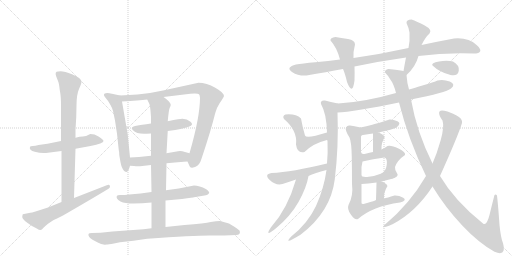
t = 0.00 s
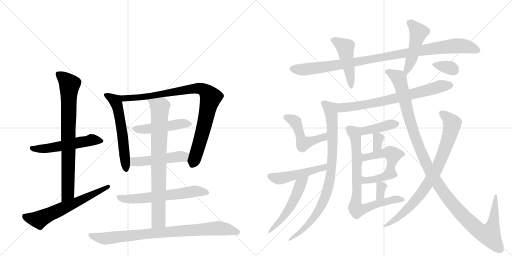
t = 3.97 s
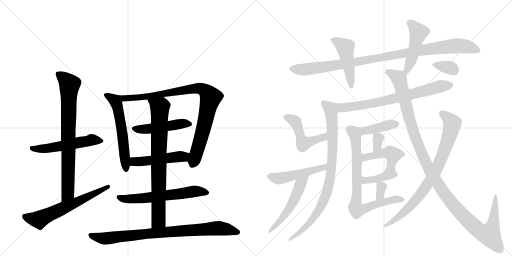
t = 7.94 s
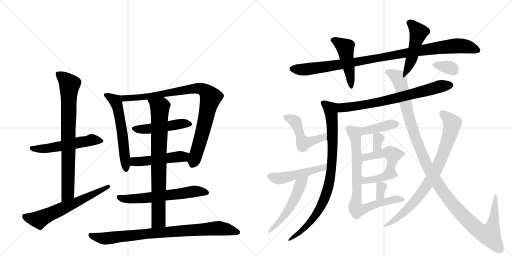
t = 11.92 s
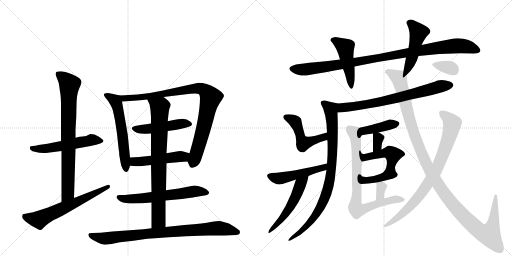
t = 15.89 s
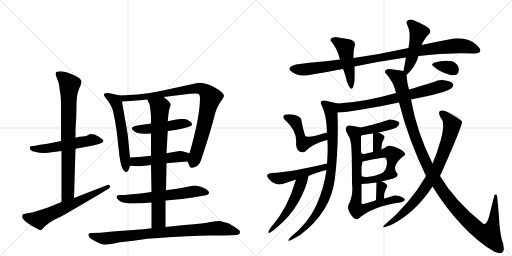
t = 19.86 s

The animated SVG that drew these frames (rendered in a browser with its animation timeline set to each time). Animation: 27 CSS @keyframes rules; one cycle of 19.86 s.

<svg version="1.1" viewBox="0 0 2048 1024" xmlns="http://www.w3.org/2000/svg">
  <g stroke="lightgray" stroke-dasharray="1,1" stroke-width="1" transform="scale(4, 4)">
    <line x1="0" y1="0" x2="256" y2="256"></line>
    <line x1="256" y1="0" x2="0" y2="256"></line>
    <line x1="128" y1="0" x2="128" y2="256"></line>
    <line x1="0" y1="128" x2="256" y2="128"></line>
    <line x1="256" y1="0" x2="512" y2="256"></line>
    <line x1="512" y1="0" x2="256" y2="256"></line>
    <line x1="384" y1="0" x2="384" y2="256"></line>
    <line x1="256" y1="128" x2="512" y2="128"></line>
  </g>
<g transform="scale(1, -1) translate(0, -850)">
   <style type="text/css">
    @keyframes keyframes0 {
      from {
       stroke: black;
       stroke-dashoffset: 540;
       stroke-width: 128;
       }
       64% {
       animation-timing-function: step-end;
       stroke: black;
       stroke-dashoffset: 0;
       stroke-width: 128;
       }
       to {
       stroke: black;
       stroke-width: 1024;
       }
       }
       #make-me-a-hanzi-animation-0 {
         animation: keyframes0 0.689453s both;
         animation-delay: 0.000000s;
         animation-timing-function: linear;
       }
    @keyframes keyframes1 {
      from {
       stroke: black;
       stroke-dashoffset: 787;
       stroke-width: 128;
       }
       72% {
       animation-timing-function: step-end;
       stroke: black;
       stroke-dashoffset: 0;
       stroke-width: 128;
       }
       to {
       stroke: black;
       stroke-width: 1024;
       }
       }
       #make-me-a-hanzi-animation-1 {
         animation: keyframes1 0.890462s both;
         animation-delay: 0.689453s;
         animation-timing-function: linear;
       }
    @keyframes keyframes2 {
      from {
       stroke: black;
       stroke-dashoffset: 622;
       stroke-width: 128;
       }
       67% {
       animation-timing-function: step-end;
       stroke: black;
       stroke-dashoffset: 0;
       stroke-width: 128;
       }
       to {
       stroke: black;
       stroke-width: 1024;
       }
       }
       #make-me-a-hanzi-animation-2 {
         animation: keyframes2 0.756185s both;
         animation-delay: 1.579915s;
         animation-timing-function: linear;
       }
    @keyframes keyframes3 {
      from {
       stroke: black;
       stroke-dashoffset: 577;
       stroke-width: 128;
       }
       65% {
       animation-timing-function: step-end;
       stroke: black;
       stroke-dashoffset: 0;
       stroke-width: 128;
       }
       to {
       stroke: black;
       stroke-width: 1024;
       }
       }
       #make-me-a-hanzi-animation-3 {
         animation: keyframes3 0.719564s both;
         animation-delay: 2.336100s;
         animation-timing-function: linear;
       }
    @keyframes keyframes4 {
      from {
       stroke: black;
       stroke-dashoffset: 907;
       stroke-width: 128;
       }
       75% {
       animation-timing-function: step-end;
       stroke: black;
       stroke-dashoffset: 0;
       stroke-width: 128;
       }
       to {
       stroke: black;
       stroke-width: 1024;
       }
       }
       #make-me-a-hanzi-animation-4 {
         animation: keyframes4 0.988118s both;
         animation-delay: 3.055664s;
         animation-timing-function: linear;
       }
    @keyframes keyframes5 {
      from {
       stroke: black;
       stroke-dashoffset: 478;
       stroke-width: 128;
       }
       61% {
       animation-timing-function: step-end;
       stroke: black;
       stroke-dashoffset: 0;
       stroke-width: 128;
       }
       to {
       stroke: black;
       stroke-width: 1024;
       }
       }
       #make-me-a-hanzi-animation-5 {
         animation: keyframes5 0.638997s both;
         animation-delay: 4.043783s;
         animation-timing-function: linear;
       }
    @keyframes keyframes6 {
      from {
       stroke: black;
       stroke-dashoffset: 492;
       stroke-width: 128;
       }
       62% {
       animation-timing-function: step-end;
       stroke: black;
       stroke-dashoffset: 0;
       stroke-width: 128;
       }
       to {
       stroke: black;
       stroke-width: 1024;
       }
       }
       #make-me-a-hanzi-animation-6 {
         animation: keyframes6 0.650391s both;
         animation-delay: 4.682780s;
         animation-timing-function: linear;
       }
    @keyframes keyframes7 {
      from {
       stroke: black;
       stroke-dashoffset: 610;
       stroke-width: 128;
       }
       67% {
       animation-timing-function: step-end;
       stroke: black;
       stroke-dashoffset: 0;
       stroke-width: 128;
       }
       to {
       stroke: black;
       stroke-width: 1024;
       }
       }
       #make-me-a-hanzi-animation-7 {
         animation: keyframes7 0.746419s both;
         animation-delay: 5.333171s;
         animation-timing-function: linear;
       }
    @keyframes keyframes8 {
      from {
       stroke: black;
       stroke-dashoffset: 793;
       stroke-width: 128;
       }
       72% {
       animation-timing-function: step-end;
       stroke: black;
       stroke-dashoffset: 0;
       stroke-width: 128;
       }
       to {
       stroke: black;
       stroke-width: 1024;
       }
       }
       #make-me-a-hanzi-animation-8 {
         animation: keyframes8 0.895345s both;
         animation-delay: 6.079590s;
         animation-timing-function: linear;
       }
    @keyframes keyframes9 {
      from {
       stroke: black;
       stroke-dashoffset: 847;
       stroke-width: 128;
       }
       73% {
       animation-timing-function: step-end;
       stroke: black;
       stroke-dashoffset: 0;
       stroke-width: 128;
       }
       to {
       stroke: black;
       stroke-width: 1024;
       }
       }
       #make-me-a-hanzi-animation-9 {
         animation: keyframes9 0.939290s both;
         animation-delay: 6.974935s;
         animation-timing-function: linear;
       }
    @keyframes keyframes10 {
      from {
       stroke: black;
       stroke-dashoffset: 999;
       stroke-width: 128;
       }
       76% {
       animation-timing-function: step-end;
       stroke: black;
       stroke-dashoffset: 0;
       stroke-width: 128;
       }
       to {
       stroke: black;
       stroke-width: 1024;
       }
       }
       #make-me-a-hanzi-animation-10 {
         animation: keyframes10 1.062988s both;
         animation-delay: 7.914225s;
         animation-timing-function: linear;
       }
    @keyframes keyframes11 {
      from {
       stroke: black;
       stroke-dashoffset: 460;
       stroke-width: 128;
       }
       60% {
       animation-timing-function: step-end;
       stroke: black;
       stroke-dashoffset: 0;
       stroke-width: 128;
       }
       to {
       stroke: black;
       stroke-width: 1024;
       }
       }
       #make-me-a-hanzi-animation-11 {
         animation: keyframes11 0.624349s both;
         animation-delay: 8.977214s;
         animation-timing-function: linear;
       }
    @keyframes keyframes12 {
      from {
       stroke: black;
       stroke-dashoffset: 475;
       stroke-width: 128;
       }
       61% {
       animation-timing-function: step-end;
       stroke: black;
       stroke-dashoffset: 0;
       stroke-width: 128;
       }
       to {
       stroke: black;
       stroke-width: 1024;
       }
       }
       #make-me-a-hanzi-animation-12 {
         animation: keyframes12 0.636556s both;
         animation-delay: 9.601562s;
         animation-timing-function: linear;
       }
    @keyframes keyframes13 {
      from {
       stroke: black;
       stroke-dashoffset: 715;
       stroke-width: 128;
       }
       70% {
       animation-timing-function: step-end;
       stroke: black;
       stroke-dashoffset: 0;
       stroke-width: 128;
       }
       to {
       stroke: black;
       stroke-width: 1024;
       }
       }
       #make-me-a-hanzi-animation-13 {
         animation: keyframes13 0.831868s both;
         animation-delay: 10.238118s;
         animation-timing-function: linear;
       }
    @keyframes keyframes14 {
      from {
       stroke: black;
       stroke-dashoffset: 834;
       stroke-width: 128;
       }
       73% {
       animation-timing-function: step-end;
       stroke: black;
       stroke-dashoffset: 0;
       stroke-width: 128;
       }
       to {
       stroke: black;
       stroke-width: 1024;
       }
       }
       #make-me-a-hanzi-animation-14 {
         animation: keyframes14 0.928711s both;
         animation-delay: 11.069987s;
         animation-timing-function: linear;
       }
    @keyframes keyframes15 {
      from {
       stroke: black;
       stroke-dashoffset: 483;
       stroke-width: 128;
       }
       61% {
       animation-timing-function: step-end;
       stroke: black;
       stroke-dashoffset: 0;
       stroke-width: 128;
       }
       to {
       stroke: black;
       stroke-width: 1024;
       }
       }
       #make-me-a-hanzi-animation-15 {
         animation: keyframes15 0.643066s both;
         animation-delay: 11.998698s;
         animation-timing-function: linear;
       }
    @keyframes keyframes16 {
      from {
       stroke: black;
       stroke-dashoffset: 487;
       stroke-width: 128;
       }
       61% {
       animation-timing-function: step-end;
       stroke: black;
       stroke-dashoffset: 0;
       stroke-width: 128;
       }
       to {
       stroke: black;
       stroke-width: 1024;
       }
       }
       #make-me-a-hanzi-animation-16 {
         animation: keyframes16 0.646322s both;
         animation-delay: 12.641764s;
         animation-timing-function: linear;
       }
    @keyframes keyframes17 {
      from {
       stroke: black;
       stroke-dashoffset: 499;
       stroke-width: 128;
       }
       62% {
       animation-timing-function: step-end;
       stroke: black;
       stroke-dashoffset: 0;
       stroke-width: 128;
       }
       to {
       stroke: black;
       stroke-width: 1024;
       }
       }
       #make-me-a-hanzi-animation-17 {
         animation: keyframes17 0.656087s both;
         animation-delay: 13.288086s;
         animation-timing-function: linear;
       }
    @keyframes keyframes18 {
      from {
       stroke: black;
       stroke-dashoffset: 405;
       stroke-width: 128;
       }
       57% {
       animation-timing-function: step-end;
       stroke: black;
       stroke-dashoffset: 0;
       stroke-width: 128;
       }
       to {
       stroke: black;
       stroke-width: 1024;
       }
       }
       #make-me-a-hanzi-animation-18 {
         animation: keyframes18 0.579590s both;
         animation-delay: 13.944173s;
         animation-timing-function: linear;
       }
    @keyframes keyframes19 {
      from {
       stroke: black;
       stroke-dashoffset: 327;
       stroke-width: 128;
       }
       52% {
       animation-timing-function: step-end;
       stroke: black;
       stroke-dashoffset: 0;
       stroke-width: 128;
       }
       to {
       stroke: black;
       stroke-width: 1024;
       }
       }
       #make-me-a-hanzi-animation-19 {
         animation: keyframes19 0.516113s both;
         animation-delay: 14.523763s;
         animation-timing-function: linear;
       }
    @keyframes keyframes20 {
      from {
       stroke: black;
       stroke-dashoffset: 476;
       stroke-width: 128;
       }
       61% {
       animation-timing-function: step-end;
       stroke: black;
       stroke-dashoffset: 0;
       stroke-width: 128;
       }
       to {
       stroke: black;
       stroke-width: 1024;
       }
       }
       #make-me-a-hanzi-animation-20 {
         animation: keyframes20 0.637370s both;
         animation-delay: 15.039876s;
         animation-timing-function: linear;
       }
    @keyframes keyframes21 {
      from {
       stroke: black;
       stroke-dashoffset: 381;
       stroke-width: 128;
       }
       55% {
       animation-timing-function: step-end;
       stroke: black;
       stroke-dashoffset: 0;
       stroke-width: 128;
       }
       to {
       stroke: black;
       stroke-width: 1024;
       }
       }
       #make-me-a-hanzi-animation-21 {
         animation: keyframes21 0.560059s both;
         animation-delay: 15.677246s;
         animation-timing-function: linear;
       }
    @keyframes keyframes22 {
      from {
       stroke: black;
       stroke-dashoffset: 324;
       stroke-width: 128;
       }
       51% {
       animation-timing-function: step-end;
       stroke: black;
       stroke-dashoffset: 0;
       stroke-width: 128;
       }
       to {
       stroke: black;
       stroke-width: 1024;
       }
       }
       #make-me-a-hanzi-animation-22 {
         animation: keyframes22 0.513672s both;
         animation-delay: 16.237305s;
         animation-timing-function: linear;
       }
    @keyframes keyframes23 {
      from {
       stroke: black;
       stroke-dashoffset: 775;
       stroke-width: 128;
       }
       72% {
       animation-timing-function: step-end;
       stroke: black;
       stroke-dashoffset: 0;
       stroke-width: 128;
       }
       to {
       stroke: black;
       stroke-width: 1024;
       }
       }
       #make-me-a-hanzi-animation-23 {
         animation: keyframes23 0.880697s both;
         animation-delay: 16.750977s;
         animation-timing-function: linear;
       }
    @keyframes keyframes24 {
      from {
       stroke: black;
       stroke-dashoffset: 1208;
       stroke-width: 128;
       }
       80% {
       animation-timing-function: step-end;
       stroke: black;
       stroke-dashoffset: 0;
       stroke-width: 128;
       }
       to {
       stroke: black;
       stroke-width: 1024;
       }
       }
       #make-me-a-hanzi-animation-24 {
         animation: keyframes24 1.233073s both;
         animation-delay: 17.631673s;
         animation-timing-function: linear;
       }
    @keyframes keyframes25 {
      from {
       stroke: black;
       stroke-dashoffset: 267;
       stroke-width: 128;
       }
       46% {
       animation-timing-function: step-end;
       stroke: black;
       stroke-dashoffset: 0;
       stroke-width: 128;
       }
       to {
       stroke: black;
       stroke-width: 1024;
       }
       }
       #make-me-a-hanzi-animation-25 {
         animation: keyframes25 0.467285s both;
         animation-delay: 18.864746s;
         animation-timing-function: linear;
       }
    @keyframes keyframes26 {
      from {
       stroke: black;
       stroke-dashoffset: 339;
       stroke-width: 128;
       }
       52% {
       animation-timing-function: step-end;
       stroke: black;
       stroke-dashoffset: 0;
       stroke-width: 128;
       }
       to {
       stroke: black;
       stroke-width: 1024;
       }
       }
       #make-me-a-hanzi-animation-26 {
         animation: keyframes26 0.525879s both;
         animation-delay: 19.332031s;
         animation-timing-function: linear;
       }
</style>
<path d="M 184 238 L 246 246 L 302 255 L 362 266 Q 414 276 414 286 Q 414 291 394 304 L 378 312 L 361 314 Q 343 304 331 304 Q 320 304 302 299 L 244 286 L 190 275 L 154 270 Q 141 266 131 266 Q 122 266 120 263 Q 115 249 139 243 Q 163 236 184 238 Z" fill="lightgray"></path> 
<path d="M 246 246 L 246 42 C 246 12 295 28 296 58 L 302 255 L 302 299 L 302 332 L 305 382 L 306 429 Q 306 471 316 494 Q 326 516 326 523 Q 326 538 288 553 Q 251 568 234 564 Q 217 565 225 544 L 232 526 Q 236 517 237 506 Q 238 495 241 478 Q 244 461 244 428 L 244 286 L 246 246 Z" fill="lightgray"></path> 
<path d="M 246 42 L 192 20 L 142 4 Q 126 -1 121 -1 L 91 -7 Q 90 -9 89 -17 Q 88 -25 109 -41 Q 130 -57 147 -64 Q 158 -71 162 -70 Q 167 -70 174 -61 Q 182 -53 192 -45 L 213 -31 Q 223 -25 226 -25 L 252 -12 Q 375 59 434 95 Q 440 99 440 104 Q 440 109 436 111 Q 433 112 427 109 L 296 58 L 246 42 Z" fill="lightgray"></path> 
<path d="M 520 220 L 511 311 L 488 444 C 484 467 484 467 480 468 L 448 475 Q 427 480 419 476 Q 411 471 422 459 Q 434 446 442 430 L 448 418 Q 453 406 455 392 L 460 368 L 468 315 L 475 250 Q 477 244 477 230 L 482 201 Q 484 187 491 174 Q 498 160 506 162 Q 514 163 520 187 L 520 220 Z" fill="lightgray"></path> 
<path d="M 488 444 Q 557 448 589 452 L 654 462 L 761 475 Q 766 476 779 476 Q 793 476 796 473 Q 799 470 800 459 Q 800 382 758 237 C 750 208 749 206 750 204 L 758 186 Q 760 178 769 179 Q 793 183 802 204 L 808 221 Q 844 329 861 398 Q 866 418 879 438 Q 893 458 896 466 Q 896 479 861 499 Q 826 519 794 519 L 652 488 Q 604 477 550 472 L 480 468 C 450 466 458 442 488 444 Z" fill="lightgray"></path> 
<path d="M 604 356 L 585 353 Q 561 351 540 346 Q 520 340 531 330 Q 548 312 587 315 Q 597 316 604 316 L 671 326 L 701 330 Q 748 339 755 343 Q 777 350 762 363 Q 748 375 730 375 Q 712 374 694 370 L 671 365 L 604 356 Z" fill="lightgray"></path> 
<path d="M 604 227 L 556 222 L 520 220 C 490 218 490 189 520 187 L 536 186 Q 551 184 569 186 L 604 190 L 666 197 L 711 201 Q 717 202 750 204 C 780 206 787 229 758 237 L 740 242 Q 722 249 712 245 L 666 237 L 604 227 Z" fill="lightgray"></path> 
<path d="M 606 82 L 562 76 L 517 72 Q 491 69 480 70 Q 470 70 468 67 Q 461 57 482 44 Q 500 36 534 36 Q 568 36 606 40 L 662 48 L 728 54 Q 775 60 776 61 L 824 69 Q 833 71 836 77 Q 840 82 825 93 Q 797 108 776 108 L 715 96 L 664 89 L 606 82 Z" fill="lightgray"></path> 
<path d="M 602 408 L 604 382 L 604 356 L 604 316 L 604 227 L 604 190 L 606 82 L 606 40 L 606 -63 C 606 -93 662 -88 662 -58 L 662 48 L 664 89 L 666 197 L 666 237 L 671 326 L 671 365 Q 675 411 679 419 Q 683 427 683 431 Q 682 443 654 462 C 630 480 576 479 589 452 L 598 433 Q 600 426 602 408 Z" fill="lightgray"></path> 
<path d="M 606 -63 L 574 -67 L 450 -76 L 402 -81 L 368 -82 Q 355 -82 354 -86 Q 351 -98 372 -110 L 391 -120 Q 407 -131 428 -128 L 431 -128 Q 434 -126 446 -126 L 480 -119 Q 533 -113 589 -105 Q 775 -92 837 -92 L 898 -92 L 944 -90 Q 963 -90 959 -74 Q 959 -71 939 -58 L 916 -44 L 880 -34 Q 866 -34 843 -38 Q 820 -43 738 -50 L 662 -58 L 606 -63 Z" fill="lightgray"></path> 
<path d="M 1674 626 Q 1779 640 1894 636 Q 1941 638 1907.5 669.5 Q 1874 701 1816 696 Q 1746 683 1686 670 L 1634 658 Q 1521 633 1414 618 L 1360 612 Q 1314 606 1261 601 Q 1208 596 1184 592 Q 1141 580 1168 562.5 Q 1195 545 1226 548 Q 1306 562 1372 574 L 1418 584 Q 1524 606 1624 620 L 1674 626 Z" fill="lightgray"></path> 
<path d="M 1414 618 Q 1412 642 1420 672 Q 1420 689 1392 694 Q 1364 699 1342 702 Q 1320 699 1322 688 Q 1348 659 1360 612 L 1372 574 Q 1380 557 1388 522 Q 1410 465 1418 528 Q 1419 557 1418 584 L 1414 618 Z" fill="lightgray"></path> 
<path d="M 1626 550 Q 1662 582 1674 626 L 1686 670 Q 1702 702 1718 716 Q 1730 731 1699 748 Q 1667 765 1646 772 Q 1625 771 1626 758 Q 1635 739 1638 720 Q 1640 687 1634 658 L 1624 620 Q 1620 600 1614 566 C 1609 536 1608 533 1626 550 Z" fill="lightgray"></path> 
<path d="M 1644 452 Q 1785 480 1804 496 Q 1825 513 1799 524 Q 1773 534 1750 528 Q 1729 519 1693 509 Q 1657 498 1636 492 L 1584 478 Q 1459 442 1352 436 C 1322 434 1320 398 1350 400 Q 1379 401 1447 412 Q 1514 423 1596 440 L 1644 452 Z" fill="lightgray"></path> 
<path d="M 1352 436 Q 1321 442 1300 448 Q 1280 450 1284 434 Q 1306 396 1308 320 C 1309 290 1306 305 1308 290 Q 1310 289 1310 286 Q 1312 239 1308 196 L 1306 170 Q 1296 96 1264 26 Q 1231 -44 1166 -95 Q 1128 -134 1202 -89 Q 1323 3 1339 132 Q 1355 261 1350 400 C 1349 430 1355 435 1352 436 Z" fill="lightgray"></path> 
<path d="M 1308 320 Q 1225 294 1220 308 Q 1209 346 1204 376 Q 1183 396 1142 392 Q 1128 386 1136 374 Q 1191 327 1184 272 Q 1189 234 1218 242 Q 1251 276 1308 290 C 1337 298 1337 329 1308 320 Z" fill="lightgray"></path> 
<path d="M 1308 196 Q 1168 162 1086 158 Q 1055 153 1079 130 Q 1103 107 1130 114 Q 1158 123 1184 132 L 1234 146 Q 1259 158 1306 170 C 1335 178 1337 203 1308 196 Z" fill="lightgray"></path> 
<path d="M 1184 132 Q 1150 14 1084 -59 Q 1055 -103 1104 -63 Q 1162 -15 1194 42 Q 1226 99 1234 146 C 1240 175 1192 161 1184 132 Z" fill="lightgray"></path> 
<path d="M 1514 320 Q 1572 333 1586 340 Q 1607 357 1590 365 Q 1572 373 1558 372 Q 1513 357 1489 351 Q 1465 345 1442 340 C 1417 334 1429 278 1444 304 Q 1446 311 1452 310 Q 1470 314 1492 316 L 1514 320 Z" fill="lightgray"></path> 
<path d="M 1538 300 Q 1539 310 1514 320 C 1492 329 1492 329 1492 316 Q 1492 282 1492 242 C 1492 212 1528 222 1526 252 Q 1524 277 1538 300 Z" fill="lightgray"></path> 
<path d="M 1580 140 Q 1596 147 1588 157 Q 1579 167 1580 182 Q 1589 209 1620 230 Q 1624 241 1594 256 Q 1563 271 1550 266 Q 1541 259 1526 252 L 1492 242 Q 1479 239 1462 235 Q 1445 230 1444 242 C 1430 268 1437 201 1450 204 Q 1492 215 1538 220 Q 1550 216 1547 191 Q 1544 166 1526 156 C 1502 139 1554 125 1580 140 Z" fill="lightgray"></path> 
<path d="M 1526 124 Q 1569 135 1580 140 C 1608 151 1554 167 1526 156 Q 1501 146 1475 143 Q 1448 140 1446 148 C 1427 171 1420 113 1446 114 Q 1471 115 1506 120 L 1526 124 Z" fill="lightgray"></path> 
<path d="M 1536 56 Q 1536 79 1540 84 Q 1543 95 1550 106 Q 1545 118 1526 124 C 1506 131 1506 131 1506 120 Q 1505 82 1504 50 C 1503 20 1536 26 1536 56 Z" fill="lightgray"></path> 
<path d="M 1442 340 Q 1416 347 1400 348 Q 1389 350 1384 340 Q 1379 329 1398 300 Q 1406 282 1407 224 Q 1408 165 1408 114 Q 1414 67 1394 30 Q 1387 14 1404 -9 Q 1420 -32 1432 -26 Q 1490 25 1600 40 Q 1630 48 1613 59 Q 1595 69 1578 68 Q 1548 59 1536 56 L 1504 50 Q 1502 48 1485 43 Q 1467 37 1454 34 Q 1444 32 1446 42 L 1446 114 L 1446 148 L 1446 182 L 1450 204 L 1444 242 L 1444 304 C 1444 334 1444 340 1442 340 Z" fill="lightgray"></path> 
<path d="M 1988 68 Q 1983 75 1978 70 Q 1969 36 1958 -10 Q 1946 -56 1932 -44 Q 1819 46 1760 146 L 1730 196 Q 1667 322 1644 452 L 1636 492 Q 1628 519 1626 550 C 1624 564 1624 564 1614 566 Q 1594 570 1554 574 Q 1538 571 1540 560 Q 1553 547 1560 534 Q 1575 515 1584 478 L 1596 440 Q 1633 293 1704 146 L 1730 104 Q 1782 19 1849 -52 Q 1915 -122 1978 -157 Q 2009 -170 2014 -153 Q 2018 -136 2008 -111 Q 1999 -77 1996 -22 Q 1992 33 1988 68 Z" fill="lightgray"></path> 
<path d="M 1760 146 Q 1832 306 1848 358 Q 1851 376 1824.5 389 Q 1798 402 1790 404 Q 1758 414 1756.5 401 Q 1755 388 1770 368 Q 1778 344 1763 290.5 Q 1748 237 1730 196 L 1704 146 Q 1639 34 1538 -50 Q 1517 -70 1572 -46 Q 1664 3 1730 104 L 1760 146 Z" fill="lightgray"></path> 
<path d="M 1802 550 Q 1832 544 1835 567 Q 1838 590 1812 604 Q 1789 610 1756 604.5 Q 1723 599 1730 588 Q 1758 561 1802 550 Z" fill="lightgray"></path> 
      <clipPath id="make-me-a-hanzi-clip-0">
      <path d="M 184 238 L 246 246 L 302 255 L 362 266 Q 414 276 414 286 Q 414 291 394 304 L 378 312 L 361 314 Q 343 304 331 304 Q 320 304 302 299 L 244 286 L 190 275 L 154 270 Q 141 266 131 266 Q 122 266 120 263 Q 115 249 139 243 Q 163 236 184 238 Z" fill="lightgray"></path>
      </clipPath>
      <path clip-path="url(#make-me-a-hanzi-clip-0)" d="M 127 258 L 190 256 L 362 290 L 408 287 " fill="none" id="make-me-a-hanzi-animation-0" stroke-dasharray="412 824" stroke-linecap="round"></path>

      <clipPath id="make-me-a-hanzi-clip-1">
      <path d="M 246 246 L 246 42 C 246 12 295 28 296 58 L 302 255 L 302 299 L 302 332 L 305 382 L 306 429 Q 306 471 316 494 Q 326 516 326 523 Q 326 538 288 553 Q 251 568 234 564 Q 217 565 225 544 L 232 526 Q 236 517 237 506 Q 238 495 241 478 Q 244 461 244 428 L 244 286 L 246 246 Z" fill="lightgray"></path>
      </clipPath>
      <path clip-path="url(#make-me-a-hanzi-clip-1)" d="M 232 553 L 278 512 L 272 97 L 270 74 L 250 50 " fill="none" id="make-me-a-hanzi-animation-1" stroke-dasharray="659 1318" stroke-linecap="round"></path>

      <clipPath id="make-me-a-hanzi-clip-2">
      <path d="M 246 42 L 192 20 L 142 4 Q 126 -1 121 -1 L 91 -7 Q 90 -9 89 -17 Q 88 -25 109 -41 Q 130 -57 147 -64 Q 158 -71 162 -70 Q 167 -70 174 -61 Q 182 -53 192 -45 L 213 -31 Q 223 -25 226 -25 L 252 -12 Q 375 59 434 95 Q 440 99 440 104 Q 440 109 436 111 Q 433 112 427 109 L 296 58 L 246 42 Z" fill="lightgray"></path>
      </clipPath>
      <path clip-path="url(#make-me-a-hanzi-clip-2)" d="M 100 -14 L 112 -22 L 156 -29 L 433 104 " fill="none" id="make-me-a-hanzi-animation-2" stroke-dasharray="494 988" stroke-linecap="round"></path>

      <clipPath id="make-me-a-hanzi-clip-3">
      <path d="M 520 220 L 511 311 L 488 444 C 484 467 484 467 480 468 L 448 475 Q 427 480 419 476 Q 411 471 422 459 Q 434 446 442 430 L 448 418 Q 453 406 455 392 L 460 368 L 468 315 L 475 250 Q 477 244 477 230 L 482 201 Q 484 187 491 174 Q 498 160 506 162 Q 514 163 520 187 L 520 220 Z" fill="lightgray"></path>
      </clipPath>
      <path clip-path="url(#make-me-a-hanzi-clip-3)" d="M 426 469 L 461 447 L 471 418 L 490 315 L 504 171 " fill="none" id="make-me-a-hanzi-animation-3" stroke-dasharray="449 898" stroke-linecap="round"></path>

      <clipPath id="make-me-a-hanzi-clip-4">
      <path d="M 488 444 Q 557 448 589 452 L 654 462 L 761 475 Q 766 476 779 476 Q 793 476 796 473 Q 799 470 800 459 Q 800 382 758 237 C 750 208 749 206 750 204 L 758 186 Q 760 178 769 179 Q 793 183 802 204 L 808 221 Q 844 329 861 398 Q 866 418 879 438 Q 893 458 896 466 Q 896 479 861 499 Q 826 519 794 519 L 652 488 Q 604 477 550 472 L 480 468 C 450 466 458 442 488 444 Z" fill="lightgray"></path>
      </clipPath>
      <path clip-path="url(#make-me-a-hanzi-clip-4)" d="M 487 464 L 498 456 L 594 464 L 777 496 L 802 496 L 819 488 L 843 460 L 806 305 L 772 195 " fill="none" id="make-me-a-hanzi-animation-4" stroke-dasharray="779 1558" stroke-linecap="round"></path>

      <clipPath id="make-me-a-hanzi-clip-5">
      <path d="M 604 356 L 585 353 Q 561 351 540 346 Q 520 340 531 330 Q 548 312 587 315 Q 597 316 604 316 L 671 326 L 701 330 Q 748 339 755 343 Q 777 350 762 363 Q 748 375 730 375 Q 712 374 694 370 L 671 365 L 604 356 Z" fill="lightgray"></path>
      </clipPath>
      <path clip-path="url(#make-me-a-hanzi-clip-5)" d="M 537 337 L 578 333 L 715 354 L 757 353 " fill="none" id="make-me-a-hanzi-animation-5" stroke-dasharray="350 700" stroke-linecap="round"></path>

      <clipPath id="make-me-a-hanzi-clip-6">
      <path d="M 604 227 L 556 222 L 520 220 C 490 218 490 189 520 187 L 536 186 Q 551 184 569 186 L 604 190 L 666 197 L 711 201 Q 717 202 750 204 C 780 206 787 229 758 237 L 740 242 Q 722 249 712 245 L 666 237 L 604 227 Z" fill="lightgray"></path>
      </clipPath>
      <path clip-path="url(#make-me-a-hanzi-clip-6)" d="M 524 193 L 537 204 L 734 223 L 752 233 " fill="none" id="make-me-a-hanzi-animation-6" stroke-dasharray="364 728" stroke-linecap="round"></path>

      <clipPath id="make-me-a-hanzi-clip-7">
      <path d="M 606 82 L 562 76 L 517 72 Q 491 69 480 70 Q 470 70 468 67 Q 461 57 482 44 Q 500 36 534 36 Q 568 36 606 40 L 662 48 L 728 54 Q 775 60 776 61 L 824 69 Q 833 71 836 77 Q 840 82 825 93 Q 797 108 776 108 L 715 96 L 664 89 L 606 82 Z" fill="lightgray"></path>
      </clipPath>
      <path clip-path="url(#make-me-a-hanzi-clip-7)" d="M 476 62 L 501 54 L 568 56 L 773 85 L 826 79 " fill="none" id="make-me-a-hanzi-animation-7" stroke-dasharray="482 964" stroke-linecap="round"></path>

      <clipPath id="make-me-a-hanzi-clip-8">
      <path d="M 602 408 L 604 382 L 604 356 L 604 316 L 604 227 L 604 190 L 606 82 L 606 40 L 606 -63 C 606 -93 662 -88 662 -58 L 662 48 L 664 89 L 666 197 L 666 237 L 671 326 L 671 365 Q 675 411 679 419 Q 683 427 683 431 Q 682 443 654 462 C 630 480 576 479 589 452 L 598 433 Q 600 426 602 408 Z" fill="lightgray"></path>
      </clipPath>
      <path clip-path="url(#make-me-a-hanzi-clip-8)" d="M 596 450 L 639 421 L 634 -32 L 612 -56 " fill="none" id="make-me-a-hanzi-animation-8" stroke-dasharray="665 1330" stroke-linecap="round"></path>

      <clipPath id="make-me-a-hanzi-clip-9">
      <path d="M 606 -63 L 574 -67 L 450 -76 L 402 -81 L 368 -82 Q 355 -82 354 -86 Q 351 -98 372 -110 L 391 -120 Q 407 -131 428 -128 L 431 -128 Q 434 -126 446 -126 L 480 -119 Q 533 -113 589 -105 Q 775 -92 837 -92 L 898 -92 L 944 -90 Q 963 -90 959 -74 Q 959 -71 939 -58 L 916 -44 L 880 -34 Q 866 -34 843 -38 Q 820 -43 738 -50 L 662 -58 L 606 -63 Z" fill="lightgray"></path>
      </clipPath>
      <path clip-path="url(#make-me-a-hanzi-clip-9)" d="M 363 -90 L 420 -104 L 615 -82 L 867 -63 L 910 -67 L 948 -79 " fill="none" id="make-me-a-hanzi-animation-9" stroke-dasharray="719 1438" stroke-linecap="round"></path>

      <clipPath id="make-me-a-hanzi-clip-10">
      <path d="M 1674 626 Q 1779 640 1894 636 Q 1941 638 1907.5 669.5 Q 1874 701 1816 696 Q 1746 683 1686 670 L 1634 658 Q 1521 633 1414 618 L 1360 612 Q 1314 606 1261 601 Q 1208 596 1184 592 Q 1141 580 1168 562.5 Q 1195 545 1226 548 Q 1306 562 1372 574 L 1418 584 Q 1524 606 1624 620 L 1674 626 Z" fill="lightgray"></path>
      </clipPath>
      <path clip-path="url(#make-me-a-hanzi-clip-10)" d="M 1169 574 L 1218 572 L 1320 585 L 1798 665 L 1853 666 L 1903 652 " fill="none" id="make-me-a-hanzi-animation-10" stroke-dasharray="871 1742" stroke-linecap="round"></path>

      <clipPath id="make-me-a-hanzi-clip-11">
      <path d="M 1414 618 Q 1412 642 1420 672 Q 1420 689 1392 694 Q 1364 699 1342 702 Q 1320 699 1322 688 Q 1348 659 1360 612 L 1372 574 Q 1380 557 1388 522 Q 1410 465 1418 528 Q 1419 557 1418 584 L 1414 618 Z" fill="lightgray"></path>
      </clipPath>
      <path clip-path="url(#make-me-a-hanzi-clip-11)" d="M 1333 689 L 1381 660 L 1405 514 " fill="none" id="make-me-a-hanzi-animation-11" stroke-dasharray="332 664" stroke-linecap="round"></path>

      <clipPath id="make-me-a-hanzi-clip-12">
      <path d="M 1626 550 Q 1662 582 1674 626 L 1686 670 Q 1702 702 1718 716 Q 1730 731 1699 748 Q 1667 765 1646 772 Q 1625 771 1626 758 Q 1635 739 1638 720 Q 1640 687 1634 658 L 1624 620 Q 1620 600 1614 566 C 1609 536 1608 533 1626 550 Z" fill="lightgray"></path>
      </clipPath>
      <path clip-path="url(#make-me-a-hanzi-clip-12)" d="M 1641 757 L 1674 721 L 1650 626 L 1627 569 L 1629 558 " fill="none" id="make-me-a-hanzi-animation-12" stroke-dasharray="347 694" stroke-linecap="round"></path>

      <clipPath id="make-me-a-hanzi-clip-13">
      <path d="M 1644 452 Q 1785 480 1804 496 Q 1825 513 1799 524 Q 1773 534 1750 528 Q 1729 519 1693 509 Q 1657 498 1636 492 L 1584 478 Q 1459 442 1352 436 C 1322 434 1320 398 1350 400 Q 1379 401 1447 412 Q 1514 423 1596 440 L 1644 452 Z" fill="lightgray"></path>
      </clipPath>
      <path clip-path="url(#make-me-a-hanzi-clip-13)" d="M 1354 406 L 1374 420 L 1552 449 L 1753 503 L 1799 509 " fill="none" id="make-me-a-hanzi-animation-13" stroke-dasharray="587 1174" stroke-linecap="round"></path>

      <clipPath id="make-me-a-hanzi-clip-14">
      <path d="M 1352 436 Q 1321 442 1300 448 Q 1280 450 1284 434 Q 1306 396 1308 320 C 1309 290 1306 305 1308 290 Q 1310 289 1310 286 Q 1312 239 1308 196 L 1306 170 Q 1296 96 1264 26 Q 1231 -44 1166 -95 Q 1128 -134 1202 -89 Q 1323 3 1339 132 Q 1355 261 1350 400 C 1349 430 1355 435 1352 436 Z" fill="lightgray"></path>
      </clipPath>
      <path clip-path="url(#make-me-a-hanzi-clip-14)" d="M 1295 438 L 1322 414 L 1328 375 L 1330 247 L 1319 127 L 1305 73 L 1275 9 L 1238 -41 L 1191 -86 " fill="none" id="make-me-a-hanzi-animation-14" stroke-dasharray="706 1412" stroke-linecap="round"></path>

      <clipPath id="make-me-a-hanzi-clip-15">
      <path d="M 1308 320 Q 1225 294 1220 308 Q 1209 346 1204 376 Q 1183 396 1142 392 Q 1128 386 1136 374 Q 1191 327 1184 272 Q 1189 234 1218 242 Q 1251 276 1308 290 C 1337 298 1337 329 1308 320 Z" fill="lightgray"></path>
      </clipPath>
      <path clip-path="url(#make-me-a-hanzi-clip-15)" d="M 1144 381 L 1181 362 L 1204 294 L 1217 277 L 1293 301 L 1296 313 " fill="none" id="make-me-a-hanzi-animation-15" stroke-dasharray="355 710" stroke-linecap="round"></path>

      <clipPath id="make-me-a-hanzi-clip-16">
      <path d="M 1308 196 Q 1168 162 1086 158 Q 1055 153 1079 130 Q 1103 107 1130 114 Q 1158 123 1184 132 L 1234 146 Q 1259 158 1306 170 C 1335 178 1337 203 1308 196 Z" fill="lightgray"></path>
      </clipPath>
      <path clip-path="url(#make-me-a-hanzi-clip-16)" d="M 1082 144 L 1121 136 L 1294 178 L 1300 190 " fill="none" id="make-me-a-hanzi-animation-16" stroke-dasharray="359 718" stroke-linecap="round"></path>

      <clipPath id="make-me-a-hanzi-clip-17">
      <path d="M 1184 132 Q 1150 14 1084 -59 Q 1055 -103 1104 -63 Q 1162 -15 1194 42 Q 1226 99 1234 146 C 1240 175 1192 161 1184 132 Z" fill="lightgray"></path>
      </clipPath>
      <path clip-path="url(#make-me-a-hanzi-clip-17)" d="M 1229 140 L 1202 113 L 1174 45 L 1144 -3 L 1094 -59 " fill="none" id="make-me-a-hanzi-animation-17" stroke-dasharray="371 742" stroke-linecap="round"></path>

      <clipPath id="make-me-a-hanzi-clip-18">
      <path d="M 1514 320 Q 1572 333 1586 340 Q 1607 357 1590 365 Q 1572 373 1558 372 Q 1513 357 1489 351 Q 1465 345 1442 340 C 1417 334 1429 278 1444 304 Q 1446 311 1452 310 Q 1470 314 1492 316 L 1514 320 Z" fill="lightgray"></path>
      </clipPath>
      <path clip-path="url(#make-me-a-hanzi-clip-18)" d="M 1446 310 L 1463 329 L 1562 353 L 1584 353 " fill="none" id="make-me-a-hanzi-animation-18" stroke-dasharray="277 554" stroke-linecap="round"></path>

      <clipPath id="make-me-a-hanzi-clip-19">
      <path d="M 1538 300 Q 1539 310 1514 320 C 1492 329 1492 329 1492 316 Q 1492 282 1492 242 C 1492 212 1528 222 1526 252 Q 1524 277 1538 300 Z" fill="lightgray"></path>
      </clipPath>
      <path clip-path="url(#make-me-a-hanzi-clip-19)" d="M 1499 309 L 1513 299 L 1506 259 L 1496 250 " fill="none" id="make-me-a-hanzi-animation-19" stroke-dasharray="199 398" stroke-linecap="round"></path>

      <clipPath id="make-me-a-hanzi-clip-20">
      <path d="M 1580 140 Q 1596 147 1588 157 Q 1579 167 1580 182 Q 1589 209 1620 230 Q 1624 241 1594 256 Q 1563 271 1550 266 Q 1541 259 1526 252 L 1492 242 Q 1479 239 1462 235 Q 1445 230 1444 242 C 1430 268 1437 201 1450 204 Q 1492 215 1538 220 Q 1550 216 1547 191 Q 1544 166 1526 156 C 1502 139 1554 125 1580 140 Z" fill="lightgray"></path>
      </clipPath>
      <path clip-path="url(#make-me-a-hanzi-clip-20)" d="M 1456 211 L 1461 221 L 1473 225 L 1541 239 L 1561 238 L 1572 231 L 1561 167 L 1534 157 " fill="none" id="make-me-a-hanzi-animation-20" stroke-dasharray="348 696" stroke-linecap="round"></path>

      <clipPath id="make-me-a-hanzi-clip-21">
      <path d="M 1526 124 Q 1569 135 1580 140 C 1608 151 1554 167 1526 156 Q 1501 146 1475 143 Q 1448 140 1446 148 C 1427 171 1420 113 1446 114 Q 1471 115 1506 120 L 1526 124 Z" fill="lightgray"></path>
      </clipPath>
      <path clip-path="url(#make-me-a-hanzi-clip-21)" d="M 1448 142 L 1457 131 L 1480 129 L 1525 140 L 1566 138 " fill="none" id="make-me-a-hanzi-animation-21" stroke-dasharray="253 506" stroke-linecap="round"></path>

      <clipPath id="make-me-a-hanzi-clip-22">
      <path d="M 1536 56 Q 1536 79 1540 84 Q 1543 95 1550 106 Q 1545 118 1526 124 C 1506 131 1506 131 1506 120 Q 1505 82 1504 50 C 1503 20 1536 26 1536 56 Z" fill="lightgray"></path>
      </clipPath>
      <path clip-path="url(#make-me-a-hanzi-clip-22)" d="M 1513 112 L 1526 104 L 1520 69 L 1508 56 " fill="none" id="make-me-a-hanzi-animation-22" stroke-dasharray="196 392" stroke-linecap="round"></path>

      <clipPath id="make-me-a-hanzi-clip-23">
      <path d="M 1442 340 Q 1416 347 1400 348 Q 1389 350 1384 340 Q 1379 329 1398 300 Q 1406 282 1407 224 Q 1408 165 1408 114 Q 1414 67 1394 30 Q 1387 14 1404 -9 Q 1420 -32 1432 -26 Q 1490 25 1600 40 Q 1630 48 1613 59 Q 1595 69 1578 68 Q 1548 59 1536 56 L 1504 50 Q 1502 48 1485 43 Q 1467 37 1454 34 Q 1444 32 1446 42 L 1446 114 L 1446 148 L 1446 182 L 1450 204 L 1444 242 L 1444 304 C 1444 334 1444 340 1442 340 Z" fill="lightgray"></path>
      </clipPath>
      <path clip-path="url(#make-me-a-hanzi-clip-23)" d="M 1397 335 L 1417 319 L 1423 296 L 1429 207 L 1424 19 L 1429 13 L 1447 12 L 1573 52 L 1607 49 " fill="none" id="make-me-a-hanzi-animation-23" stroke-dasharray="647 1294" stroke-linecap="round"></path>

      <clipPath id="make-me-a-hanzi-clip-24">
      <path d="M 1988 68 Q 1983 75 1978 70 Q 1969 36 1958 -10 Q 1946 -56 1932 -44 Q 1819 46 1760 146 L 1730 196 Q 1667 322 1644 452 L 1636 492 Q 1628 519 1626 550 C 1624 564 1624 564 1614 566 Q 1594 570 1554 574 Q 1538 571 1540 560 Q 1553 547 1560 534 Q 1575 515 1584 478 L 1596 440 Q 1633 293 1704 146 L 1730 104 Q 1782 19 1849 -52 Q 1915 -122 1978 -157 Q 2009 -170 2014 -153 Q 2018 -136 2008 -111 Q 1999 -77 1996 -22 Q 1992 33 1988 68 Z" fill="lightgray"></path>
      </clipPath>
      <path clip-path="url(#make-me-a-hanzi-clip-24)" d="M 1551 562 L 1596 537 L 1644 351 L 1669 278 L 1740 132 L 1788 61 L 1856 -17 L 1924 -78 L 1952 -88 L 1959 -86 L 1972 -51 L 1982 63 " fill="none" id="make-me-a-hanzi-animation-24" stroke-dasharray="1080 2160" stroke-linecap="round"></path>

      <clipPath id="make-me-a-hanzi-clip-25">
      <path d="M 1760 146 Q 1832 306 1848 358 Q 1851 376 1824.5 389 Q 1798 402 1790 404 Q 1758 414 1756.5 401 Q 1755 388 1770 368 Q 1778 344 1763 290.5 Q 1748 237 1730 196 L 1704 146 Q 1639 34 1538 -50 Q 1517 -70 1572 -46 Q 1664 3 1730 104 L 1760 146 Z" fill="lightgray"></path>
      </clipPath>
      <path clip-path="url(#make-me-a-hanzi-clip-25)" d="M 1547 -49 L 1538 -56 " fill="none" id="make-me-a-hanzi-animation-25" stroke-dasharray="139 278" stroke-linecap="round"></path>

      <clipPath id="make-me-a-hanzi-clip-26">
      <path d="M 1802 550 Q 1832 544 1835 567 Q 1838 590 1812 604 Q 1789 610 1756 604.5 Q 1723 599 1730 588 Q 1758 561 1802 550 Z" fill="lightgray"></path>
      </clipPath>
      <path clip-path="url(#make-me-a-hanzi-clip-26)" d="M 1740 590 L 1747 593 L 1804 578 L 1817 568 " fill="none" id="make-me-a-hanzi-animation-26" stroke-dasharray="211 422" stroke-linecap="round"></path>

</g>
</svg>
